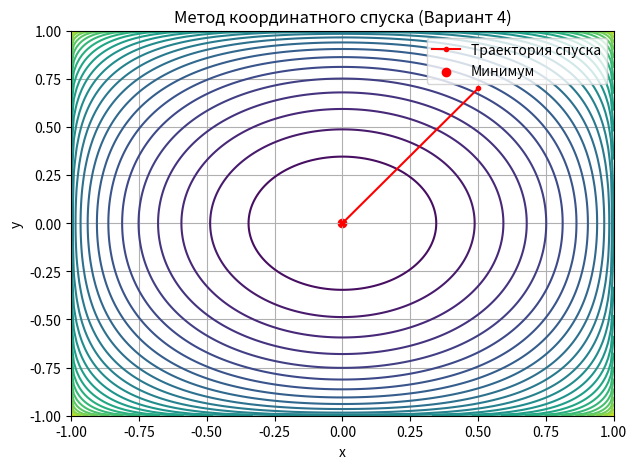

Generate this figure with matplotlib:
import numpy as np
import matplotlib.pyplot as plt

# -------------------------------
# Вариант 4: функция f(x, y)
# -------------------------------
m = 2
n = 1

def f(x, y):
    # Защита от выхода за область определения arcsin(|x|^m)
    if abs(x)**m > 1 or abs(y)**m > 1:
        return np.inf
    return (np.arcsin(abs(x)**m) + np.arcsin(abs(y)**m)) / (2**n)

# -------------------------------
# Начальные параметры
# -------------------------------
a = 0.5
b = 0.7
beta = 0.5
eps = 1e-4
kmax = 50

d = np.sqrt(a**2 + b**2)
alpha = np.sqrt(1 - beta**2)

x = a
y = b
print(f"Начальные данные: a={a}, b={b}, β={beta}, d={d:.3f}")

# -------------------------------
# Метод золотого сечения
# -------------------------------
def golden_section_search(func, a, b, tol=1e-5):
    gr = (np.sqrt(5) + 1) / 2
    c = b - (b - a) / gr
    d = a + (b - a) / gr
    while abs(c - d) > tol:
        if func(c) < func(d):
            b = d
        else:
            a = c
        c = b - (b - a) / gr
        d = a + (b - a) / gr
    return (b + a) / 2

# -------------------------------
# Координатный спуск
# -------------------------------
k = 0
delta = float('inf')
x_hist, y_hist = [x], [y]

while delta > eps and k < kmax:
    # Минимизация по x
    def fx(x_val): return f(x_val, y)
    x_new = golden_section_search(fx, -d, d)

    # Минимизация по y
    def fy(y_val): return f(x_new, y_val)
    y_new = golden_section_search(fy, -d, d)

    delta = np.sqrt((x_new - x)**2 + (y_new - y)**2)
    x, y = x_new, y_new
    k += 1

    x_hist.append(x)
    y_hist.append(y)

    print(f"{k:2d}) x={x:.6f}, y={y:.6f}, f={f(x, y):.6f}, Δ={delta:.2e}")

print("\nРезультаты:")
print(f"Минимум найден при x={x:.6f}, y={y:.6f}, f(x,y)={f(x,y):.6f}, за {k} итераций")

# -------------------------------
# Визуализация
# -------------------------------
X = np.linspace(-1, 1, 200)
Y = np.linspace(-1, 1, 200)
X, Y = np.meshgrid(X, Y)
Z = np.zeros_like(X)

for i in range(X.shape[0]):
    for j in range(X.shape[1]):
        try:
            Z[i, j] = f(X[i, j], Y[i, j])
        except:
            Z[i, j] = np.nan

plt.figure(figsize=(7, 5))
plt.contour(X, Y, Z, levels=30)
plt.plot(x_hist, y_hist, 'r.-', label='Траектория спуска')
plt.scatter(x_hist[-1], y_hist[-1], color='red', label='Минимум')
plt.xlabel('x')
plt.ylabel('y')
plt.title('Метод координатного спуска (Вариант 4)')
plt.legend()
plt.grid(True)
plt.show()
